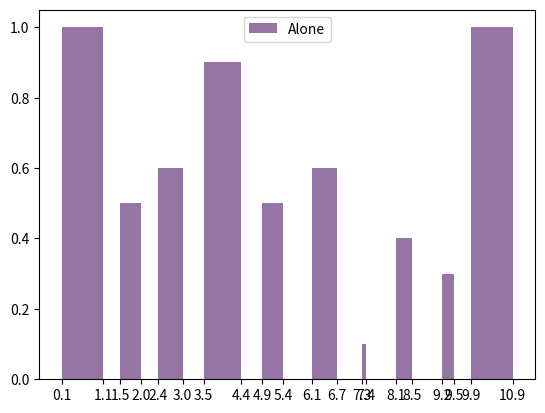

Source code (Python):
# library
# https://www.python-graph-gallery.com/10-barplot-with-number-of-observation
import random

import matplotlib.pyplot as plt
import pandas as pd
import numpy as np

def get_rand_time_interval(s = 1, e = 10):
    start_time = 0.1
    end_points_intervals = []
    only_intervals = []
    gap = e - s + 1
    for i in range(s, e + 1):
        interval = round(random.randint(s, e) / gap, 1)
        only_intervals += [interval]
        end_time = round(start_time + interval, 1)
        end_points_intervals += [(start_time, end_time)]
        start_time = round(end_time + random.randint(s, e) / gap, 1)
    return end_points_intervals, only_intervals

# Create bars
barWidth = 0.9
start_end_list, width = get_rand_time_interval()
print(start_end_list , width)
bars1 = width
r1 = []
total = []
for (s, e) in start_end_list:
    r1 += [s]
    total += [s, e]

r1 = np.array(r1) + np.array(width) / 2


# Create barplot
plt.bar(r1, bars1, width=width, color=(0.3, 0.1, 0.4, 0.6), label='Alone')
# Note: the barplot could be created easily. See the barplot section for other examples.

# Create legend
plt.legend()



# Text below each barplot with a rotation at 90°
plt.xticks(total, [str(t) for t in total])

# Adjust the margins
# plt.subplots_adjust(bottom=0.2, top=0.98)

# Show graphic
plt.show()



# print(get_rand_time_interval())
